Run: headless pygame with SDL's dummy video driver; simulated clock (each Clock.tick advances the game by its frame time, no real sleeping); random seed 0; keys injected as events and as key.get_pressed() state; no mouse input.
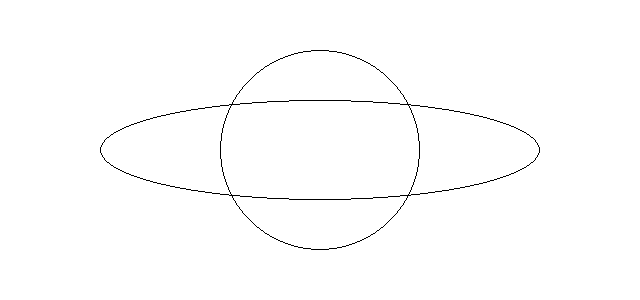
Frame 1 of 4 · flips 1–60 · no input
Frame 2 of 4 · flips 61–180 · tapped SPACE, RETURN · held RIGHT (→), D · screen unchanged from frame 1, image omitted
Frame 3 of 4 · flips 181–300 · held DOWN (↓), S · screen unchanged from frame 2, image omitted
Frame 4 of 4 · flips 301–420 · held LEFT (←), A, UP (↑), W · screen unchanged from frame 3, image omitted

The pygame program that drew these frames:

import pygame
import sys
from pygame.locals import *

##画椭圆的话首先要画出限定矩形


pygame.init()

WHITE = (255,255,255)
BLACK = (0,0,0)
GREEN =(0,255,0)
RED = (255,0,0)
BLUE =(0,0,255)
size = width,height = 640,300

screen = pygame.display.set_mode(size)
pygame.display.set_caption("love freedom")





clock =pygame.time.Clock()




while True:
    for event in pygame.event.get():
        if event.type == QUIT:
            sys.exit()
       
            
    screen.fill(WHITE)
    ## 此处画椭圆  (100,100) 的位置画一个限定矩形  和一个限定正方形 得到
    # 的椭圆是 圆  和椭圆  边框为 1    
    pygame.draw.ellipse(screen,BLACK,(100,100,440,100),1)
    pygame.draw.ellipse(screen,BLACK,(220,50,200,200),1)
        
    ##  双缓冲的方法  图是放在内存中的   
    pygame.display.flip()

    clock.tick(120)

   
        
